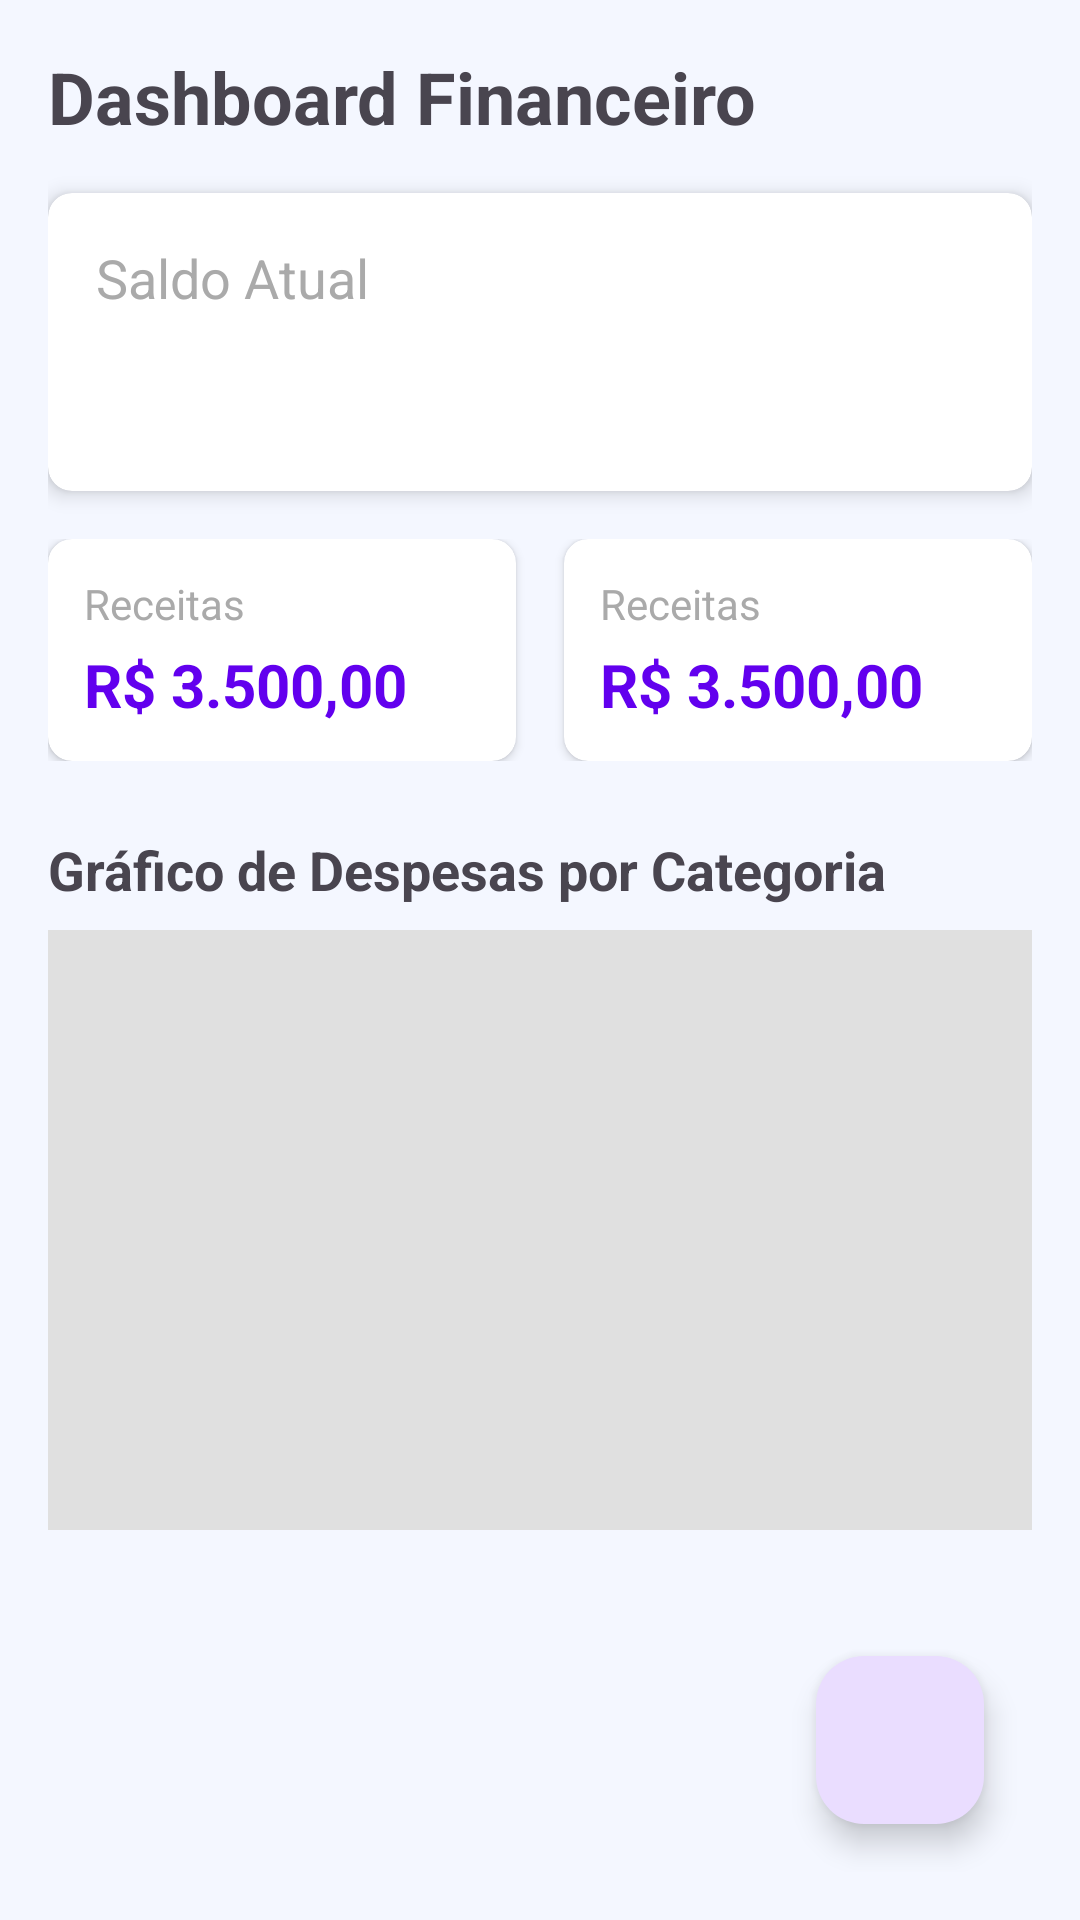

This screen was rendered from an Android layout file. Write that file and the resources it references.
<!-- AndroidManifest.xml: application theme Theme.ControleFinanceiro -->
<!-- res/layout/fragment_dashboard.xml -->
<?xml version="1.0" encoding="utf-8"?>
<androidx.constraintlayout.widget.ConstraintLayout
    xmlns:android="http://schemas.android.com/apk/res/android"
    xmlns:app="http://schemas.android.com/apk/res-auto"
    xmlns:tools="http://schemas.android.com/tools"
    android:layout_width="match_parent"
    android:layout_height="match_parent"
    android:padding="16dp"
    tools:context="br.edu.utfpr.controlefinanceiro.presentention.dashboard.DashboardFragment">

    <TextView
        android:id="@+id/tv_title"
        android:layout_width="0dp"
        android:layout_height="wrap_content"
        android:text="Dashboard Financeiro"
        android:textSize="24sp"
        android:textStyle="bold"
        android:layout_marginBottom="16dp"
        app:layout_constraintTop_toTopOf="parent"
        app:layout_constraintStart_toStartOf="parent"
        app:layout_constraintEnd_toEndOf="parent" />

    <androidx.cardview.widget.CardView
        android:id="@+id/card_balance"
        android:layout_width="0dp"
        android:layout_height="wrap_content"
        app:cardCornerRadius="8dp"
        app:cardElevation="4dp"
        android:layout_marginTop="16dp"
        app:layout_constraintTop_toBottomOf="@id/tv_title"
        app:layout_constraintStart_toStartOf="parent"
        app:layout_constraintEnd_toEndOf="parent">

        <LinearLayout
            android:layout_width="match_parent"
            android:layout_height="wrap_content"
            android:orientation="vertical"
            android:padding="16dp">

            <TextView
                android:layout_width="wrap_content"
                android:layout_height="wrap_content"
                android:text="Saldo Atual"
                android:textSize="18sp"
                android:textColor="@android:color/darker_gray"/>

            <TextView
                android:id="@+id/tv_total_balance"
                android:layout_width="wrap_content"
                android:layout_height="wrap_content"
                android:textSize="32sp"
                android:textStyle="bold"
                tools:text="R$ 5.250,00"
                android:textColor="@color/design_default_color_primary"/>
        </LinearLayout>
    </androidx.cardview.widget.CardView>

    <LinearLayout
        android:id="@+id/layout_summary"
        android:layout_width="0dp"
        android:layout_height="wrap_content"
        android:orientation="horizontal"
        android:layout_marginTop="16dp"
        app:layout_constraintTop_toBottomOf="@id/card_balance"
        app:layout_constraintStart_toStartOf="parent"
        app:layout_constraintEnd_toEndOf="parent">

        <include layout="@layout/card_summary_item"
            android:id="@+id/include_income"
            android:layout_width="0dp"
            android:layout_height="wrap_content"
            android:layout_weight="1"
            android:layout_marginEnd="8dp"/>

        <include layout="@layout/card_summary_item"
            android:id="@+id/include_expense"
            android:layout_width="0dp"
            android:layout_height="wrap_content"
            android:layout_weight="1"
            android:layout_marginStart="8dp"/>
    </LinearLayout>

    <TextView
        android:id="@+id/tv_chart_title"
        android:layout_width="wrap_content"
        android:layout_height="wrap_content"
        android:text="Gráfico de Despesas por Categoria"
        android:textSize="18sp"
        android:textStyle="bold"
        android:layout_marginTop="24dp"
        app:layout_constraintTop_toBottomOf="@id/layout_summary"
        app:layout_constraintStart_toStartOf="parent" />

    <View
        android:id="@+id/chart_placeholder"
        android:layout_width="0dp"
        android:layout_height="200dp"
        android:background="#E0E0E0"
        android:layout_marginTop="8dp"
        app:layout_constraintTop_toBottomOf="@id/tv_chart_title"
        app:layout_constraintStart_toStartOf="parent"
        app:layout_constraintEnd_toEndOf="parent"/>

    <com.google.android.material.floatingactionbutton.FloatingActionButton
        android:id="@+id/fab_add_transaction"
        android:layout_width="wrap_content"
        android:layout_height="wrap_content"
        android:layout_margin="16dp"
        android:contentDescription="Adicionar nova transação"
        app:layout_constraintBottom_toBottomOf="parent"
        app:layout_constraintEnd_toEndOf="parent"
        app:srcCompat="@drawable/ic_add"
        app:tint="@android:color/white" />

</androidx.constraintlayout.widget.ConstraintLayout>
<!-- res/layout/card_summary_item.xml (included above) -->
<?xml version="1.0" encoding="utf-8"?>
<androidx.cardview.widget.CardView
    xmlns:android="http://schemas.android.com/apk/res/android"
    xmlns:app="http://schemas.android.com/apk/res-auto"
    xmlns:tools="http://schemas.android.com/tools"
    android:layout_width="match_parent"
    android:layout_height="wrap_content"
    app:cardCornerRadius="8dp"
    app:cardElevation="2dp"
    android:layout_margin="4dp">

    <LinearLayout
        android:layout_width="match_parent"
        android:layout_height="wrap_content"
        android:orientation="vertical"
        android:padding="12dp">

        <TextView
            android:id="@+id/tv_label"
            android:layout_width="wrap_content"
            android:layout_height="wrap_content"
            android:textSize="14sp"
            android:textColor="@android:color/darker_gray"
            tools:text="Receitas" />

        <TextView
            android:id="@+id/tv_value"
            android:layout_width="wrap_content"
            android:layout_height="wrap_content"
            android:textSize="20sp"
            android:textStyle="bold"
            android:layout_marginTop="4dp"
            tools:text="R$ 3.500,00"
            android:textColor="@color/design_default_color_primary"/>

    </LinearLayout>
</androidx.cardview.widget.CardView>
<!-- resources referenced by this layout -->
<resources>
  <style name="Theme.ControleFinanceiro" parent="Base.Theme.ControleFinanceiro" />
  <style name="Base.Theme.ControleFinanceiro" parent="Theme.Material3.DayNight.NoActionBar">
  
          <item name="colorPrimary">@color/light_blue_start</item>
          <item name="colorSecondary">@color/light_blue_end</item>
          <item name="android:colorBackground">@color/light_background</item>
          <item name="colorSurface">@color/light_card</item>
          <item name="colorOnPrimary">@color/white</item>
          <item name="colorOnSecondary">@color/white</item>
          <item name="colorOnBackground">@color/light_text_primary</item>
          <item name="colorOnSurface">@color/light_text_primary</item>
  
          <item name="android:statusBarColor">@color/light_background</item>
          <item name="android:windowLightStatusBar">true</item> <item name="gradientButtonBackground">@drawable/bg_gradient_button_light</item>
          <item name="textInputBackground">@drawable/bg_edittext_light</item>
          <item name="colorTextPrimary">@color/light_text_primary</item>
          <item name="colorTextSecondary">@color/light_text_secondary</item>
      </style>
  <color name="light_blue_start">#007BFF</color>
  <color name="light_blue_end">#00C6FF</color>
  <color name="light_background">#F4F7FF</color>
  <color name="light_card">#FFFFFF</color>
  <color name="white">#FFFFFFFF</color>
  <color name="light_text_primary">#000000</color>
  <!-- drawable bg_gradient_button_light (drawable) -->
  <?xml version="1.0" encoding="utf-8"?>
  <shape xmlns:android="http://schemas.android.com/apk/res/android" android:shape="rectangle">
      <gradient
          android:angle="0"
          android:startColor="@color/light_blue_start"
          android:endColor="@color/light_blue_end"
          android:type="linear" />
      <corners android:radius="100dp" />
  </shape>
  <!-- drawable bg_edittext_light (drawable) -->
  <?xml version="1.0" encoding="utf-8"?>
  <shape xmlns:android="http://schemas.android.com/apk/res/android" android:shape="rectangle">
      <solid android:color="@color/light_card"/>
      <corners android:radius="16dp"/>
      <stroke android:width="1dp" android:color="#E0E0E0"/>
  </shape>
  <color name="light_text_secondary">#6E6E6E</color>
</resources>
